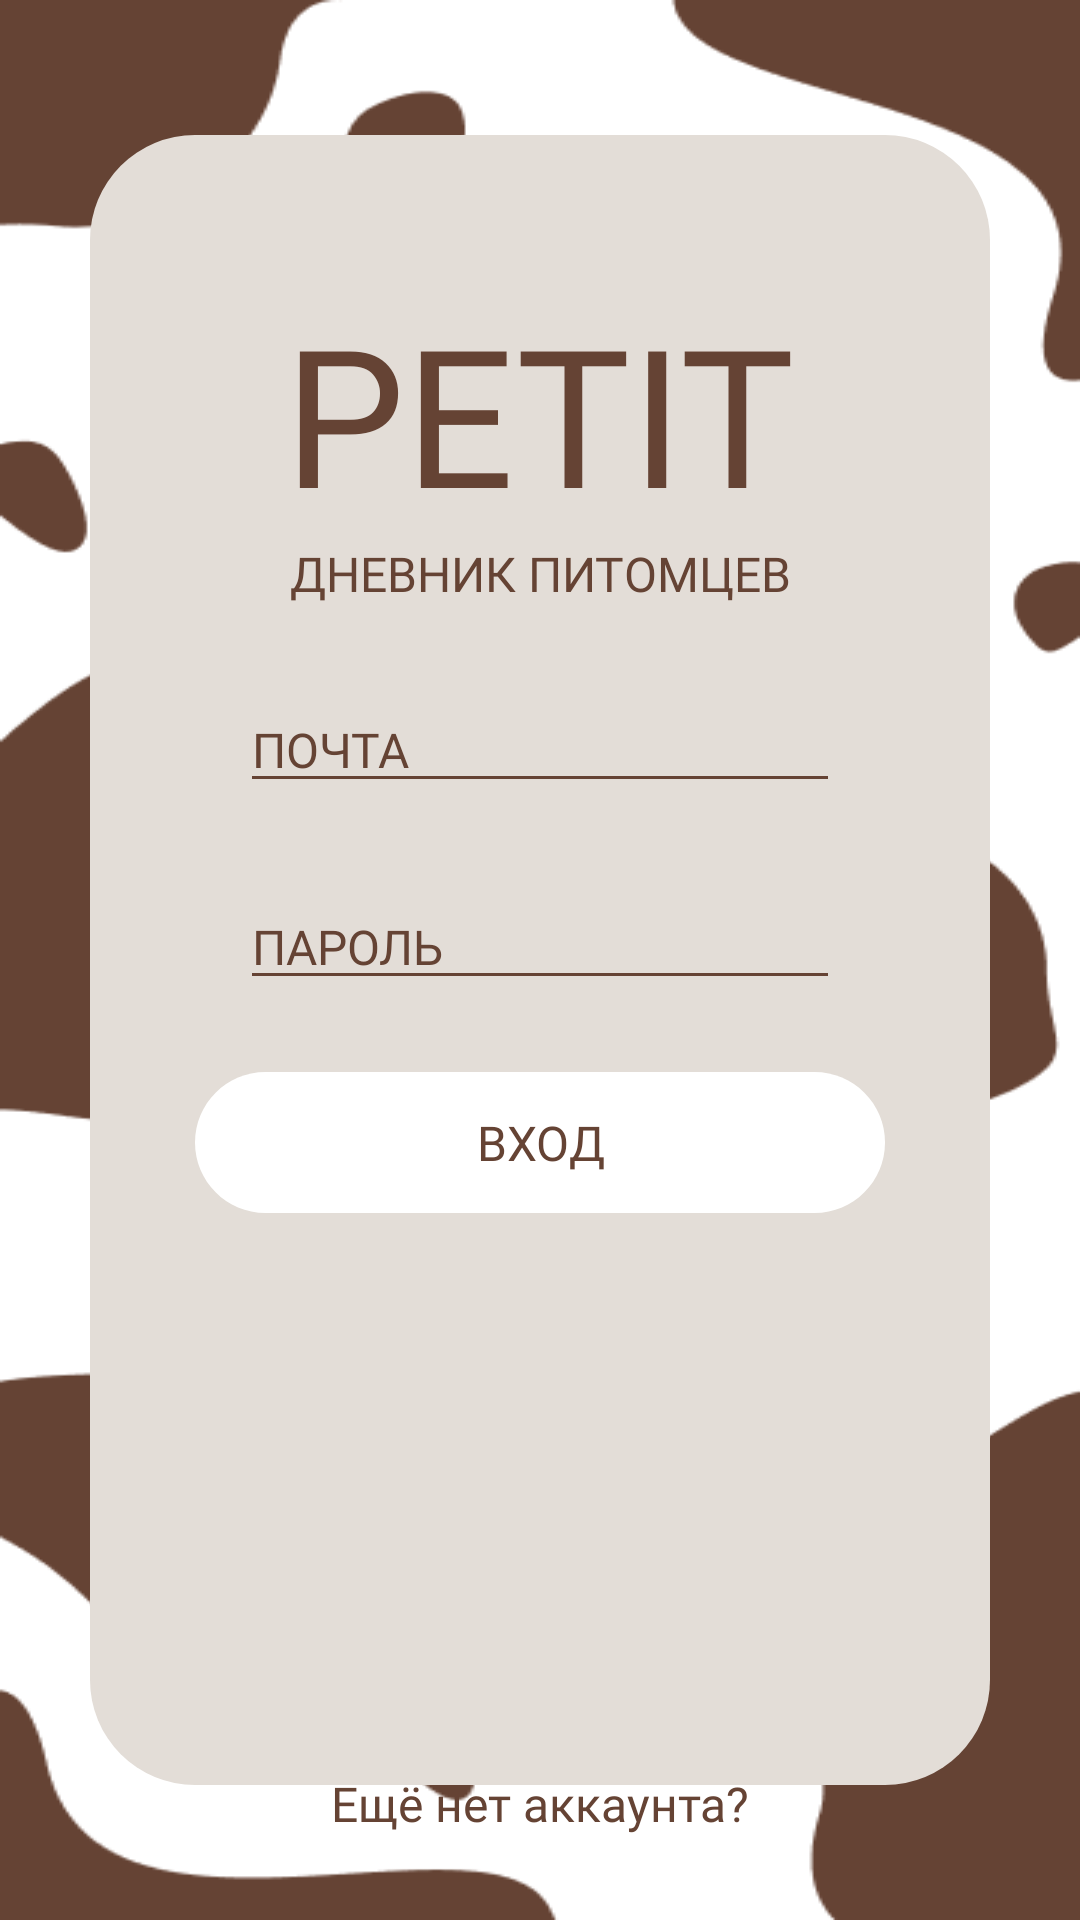

Android layout source for this screen:
<!-- AndroidManifest.xml: application theme Theme.PETIT -->
<!-- res/layout/fragment_login.xml -->
<?xml version="1.0" encoding="utf-8"?>
<androidx.constraintlayout.widget.ConstraintLayout xmlns:android="http://schemas.android.com/apk/res/android"
    xmlns:app="http://schemas.android.com/apk/res-auto"
    xmlns:tools="http://schemas.android.com/tools"
    android:id="@+id/main"
    android:layout_width="match_parent"
    android:layout_height="match_parent"
    android:background="@drawable/loginbackground"
    tools:context=".ui.view.fragments.LoginFragment">

    <View
        android:id="@+id/beige"
        android:layout_width="300dp"
        android:layout_height="550dp"
        android:background="@drawable/beige_rectangle"
        app:layout_constraintBottom_toBottomOf="parent"
        app:layout_constraintEnd_toEndOf="parent"
        app:layout_constraintStart_toStartOf="parent"
        app:layout_constraintTop_toTopOf="parent" />

    <TextView
        android:id="@+id/textView"
        android:layout_width="wrap_content"
        android:layout_height="wrap_content"
        android:fontFamily="@font/montserratblack"
        android:text="@string/title_petit"
        android:textColor="@color/brown"
        android:textSize="64sp"
        android:layout_marginTop="50dp"
        app:layout_constraintEnd_toEndOf="@+id/beige"
        app:layout_constraintStart_toStartOf="@+id/beige"
        app:layout_constraintTop_toTopOf="@+id/beige" />

    <TextView
        android:id="@+id/textView2"
        android:layout_width="wrap_content"
        android:layout_height="wrap_content"
        android:fontFamily="@font/montserratregular"
        android:text="@string/title_diary"
        android:textColor="@color/brown"
        android:textSize="16sp"
        app:layout_constraintEnd_toEndOf="@+id/beige"
        app:layout_constraintStart_toStartOf="@+id/beige"
        app:layout_constraintTop_toBottomOf="@+id/textView" />

    <EditText
        android:id="@+id/editEmail"
        android:layout_width="200dp"
        android:layout_height="wrap_content"
        android:inputType="textEmailAddress"
        android:hint="@string/hint_email"
        android:fontFamily="@font/montserratregular"
        android:textSize="16sp"
        android:textColor="@color/brown"
        android:textColorHint="@color/brown"
        android:backgroundTint="@color/brown"
        android:layout_marginTop="27dp"
        app:layout_constraintEnd_toEndOf="@+id/beige"
        app:layout_constraintStart_toStartOf="@+id/beige"
        app:layout_constraintTop_toBottomOf="@+id/textView2" />
    <EditText
        android:id="@+id/editPass"
        android:layout_width="200dp"
        android:layout_height="wrap_content"
        android:hint="@string/hint_pass"
        android:fontFamily="@font/montserratregular"
        android:textSize="16sp"
        android:textColor="@color/brown"
        android:textColorHint="@color/brown"
        android:backgroundTint="@color/brown"
        android:layout_marginTop="27dp"
        app:layout_constraintEnd_toEndOf="@+id/beige"
        app:layout_constraintStart_toStartOf="@+id/beige"
        app:layout_constraintTop_toBottomOf="@+id/editEmail" />

    <androidx.appcompat.widget.AppCompatButton
        android:id="@+id/btnLogin"
        android:layout_width="230dp"
        android:layout_height="47dp"
        android:background="@drawable/whitebutton"
        android:fontFamily="@font/montserratregular"
        android:text="@string/button_login"
        android:textColor="@color/brown"
        android:textSize="16sp"
        android:layout_marginTop="24dp"
        app:layout_constraintEnd_toEndOf="@+id/beige"
        app:layout_constraintStart_toStartOf="@+id/beige"
        app:layout_constraintTop_toBottomOf="@+id/editPass" />

    <ImageView
        android:id="@+id/dog"
        android:layout_width="130dp"
        android:layout_height="125dp"
        android:layout_marginTop="18dp"
        android:layout_marginBottom="18dp"
        android:src="@drawable/standnigdog"
        app:layout_constraintBottom_toBottomOf="@+id/beige"
        app:layout_constraintEnd_toEndOf="@+id/beige"
        app:layout_constraintStart_toStartOf="@+id/beige"
        app:layout_constraintTop_toBottomOf="@+id/btnLogin" />

    <TextView
        android:id="@+id/btnDontHaveAcc"
        android:clickable="true"
        android:layout_width="wrap_content"
        android:layout_height="wrap_content"
        android:text="@string/button_donthaveacc"
        android:textSize="16sp"
        android:fontFamily="@font/montserratregular"
        android:textColor="@color/brown"
        app:layout_constraintBottom_toBottomOf="parent"
        app:layout_constraintEnd_toEndOf="parent"
        app:layout_constraintStart_toStartOf="parent"
        android:layout_marginBottom="28dp"/>

</androidx.constraintlayout.widget.ConstraintLayout>
<!-- resources referenced by this layout -->
<resources>
  <color name="brown">#654334</color>
  <!-- drawable beige_rectangle (drawable) -->
  <?xml version="1.0" encoding="utf-8"?>
  <shape xmlns:android="http://schemas.android.com/apk/res/android"
      android:shape="rectangle">
      <solid android:color="@color/beige"/>
      <corners android:radius="35dp"/>
  </shape>
  <!-- drawable loginbackground: png bitmap (drawable, 16168 bytes) -->
  <!-- drawable whitebutton (drawable) -->
  <?xml version="1.0" encoding="utf-8"?>
  <vector
      xmlns:android="http://schemas.android.com/apk/res/android"
      xmlns:aapt="http://schemas.android.com/aapt"
      android:width="230dp"
      android:height="47dp"
      android:viewportWidth="230"
      android:viewportHeight="47"
      >
      <group>
          <clip-path
              android:pathData="M23.5 0H206.5C219.479 0 230 10.5213 230 23.5C230 36.4787 219.479 47 206.5 47H23.5C10.5213 47 0 36.4787 0 23.5C0 10.5213 10.5213 0 23.5 0Z"
              />
          <path
              android:pathData="M0 0V47H230V0"
              android:fillColor="@color/white"
              />
      </group>
  </vector>
  <string name="button_donthaveacc">Ещё нет аккаунта?</string>
  <string name="button_login">Вход</string>
  <string name="hint_email">ПОЧТА</string>
  <string name="hint_pass">ПАРОЛЬ</string>
  <string name="title_diary">ДНЕВНИК ПИТОМЦЕВ</string>
  <string name="title_petit">PETIT</string>
  <style name="Theme.PETIT" parent="Theme.MaterialComponents.DayNight.NoActionBar">
          
          <item name="colorPrimary">@color/brown</item>
          <item name="colorPrimaryVariant">@color/grey</item>
          <item name="colorOnPrimary">@color/white</item>
          
          <item name="colorSecondary">@color/beige</item>
          <item name="colorSecondaryVariant">@color/grey</item>
          <item name="colorOnSecondary">@color/brown</item>
          
          <item name="android:statusBarColor">?attr/colorPrimaryVariant</item>
          
      </style>
  <color name="beige">#E3DDD7</color>
  <color name="white">#FFFFFFFF</color>
  <color name="grey">#A5938B</color>
</resources>
